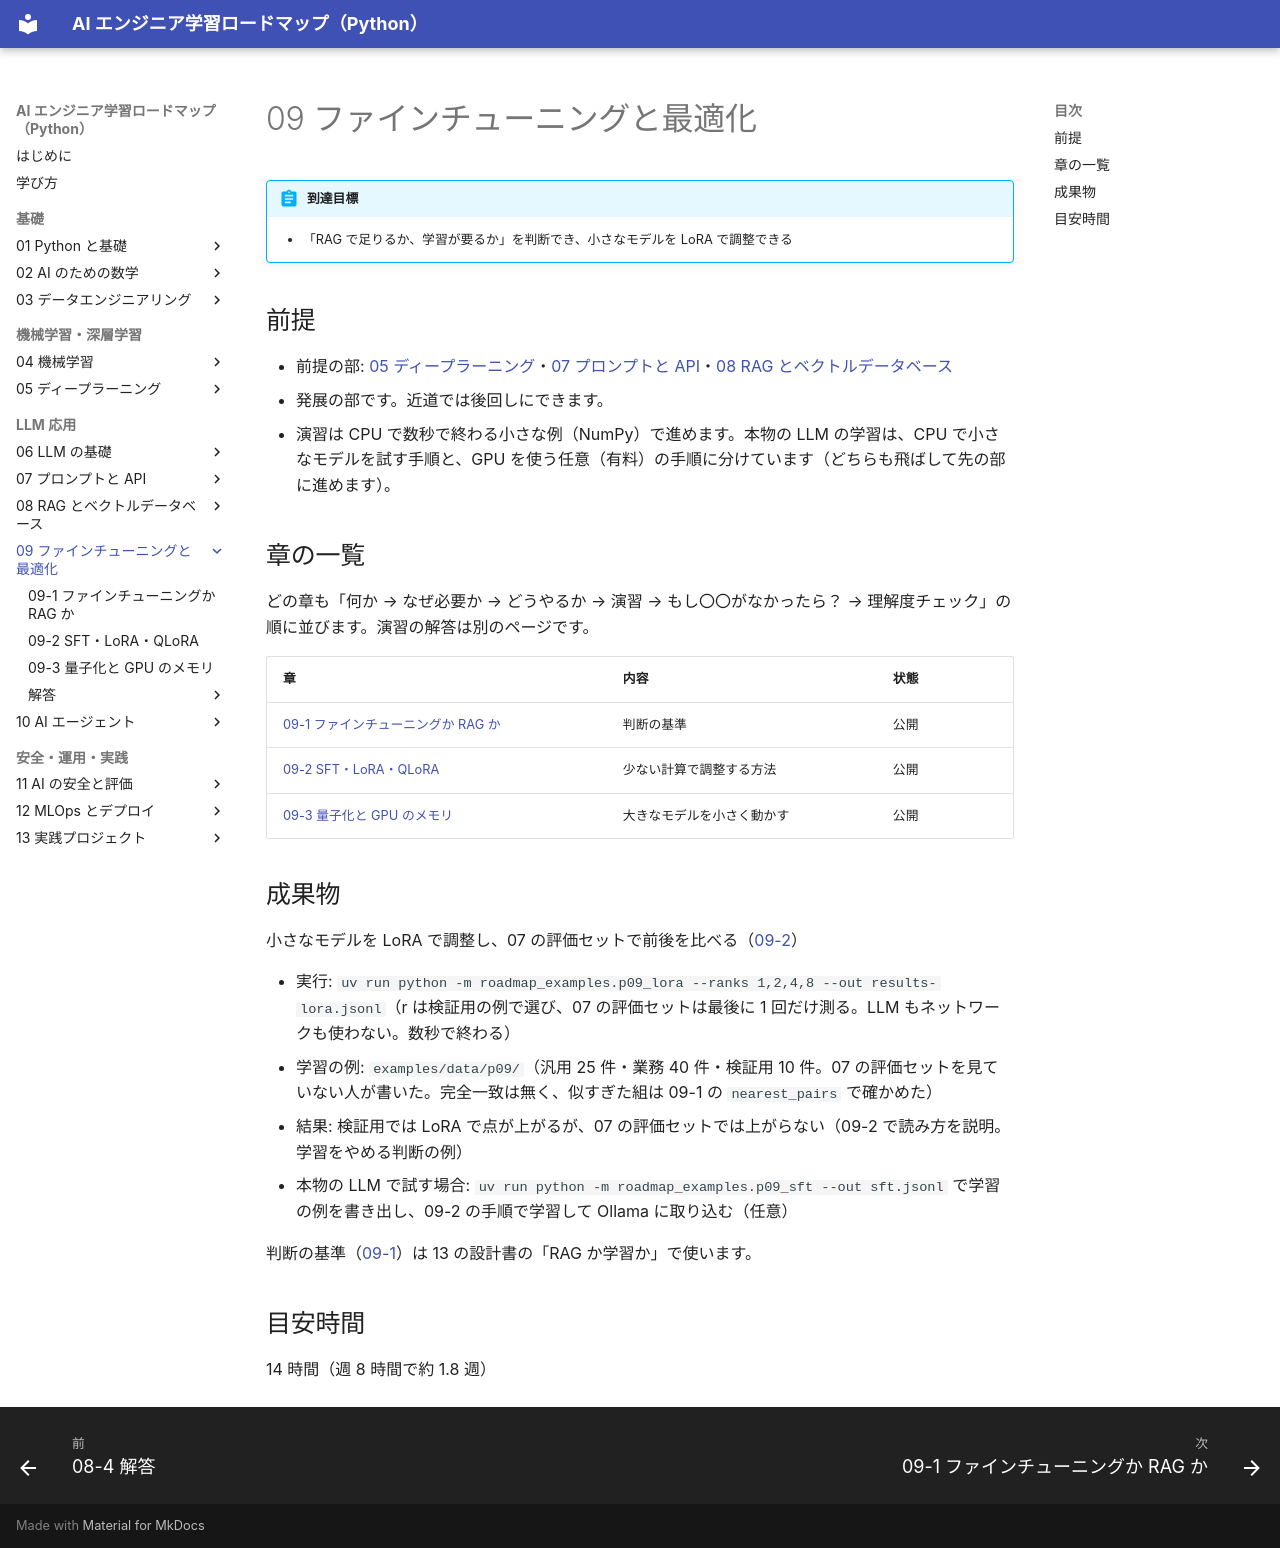

repository: shoyo-maya-bot/ai-engineer-roadmap · page: 09-finetuning/index.html · generator: mkdocs

# 09 ファインチューニングと最適化

!!! abstract "到達目標"
    - 「RAG で足りるか、学習が要るか」を判断でき、小さなモデルを LoRA で調整できる

## 前提

- 前提の部: [05 ディープラーニング](../05-deep-learning/index.md)・[07 プロンプトと API](../07-prompt-api/index.md)・[08 RAG とベクトルデータベース](../08-rag/index.md)
- 発展の部です。近道では後回しにできます。
- 演習は CPU で数秒で終わる小さな例（NumPy）で進めます。本物の LLM の学習は、CPU で小さなモデルを試す手順と、GPU を使う任意（有料）の手順に分けています（どちらも飛ばして先の部に進めます）。

## 章の一覧

どの章も「何か → なぜ必要か → どうやるか → 演習 → もし〇〇がなかったら？ → 理解度チェック」の順に並びます。演習の解答は別のページです。

| 章 | 内容 | 状態 |
|---|---|---|
| [09-1 ファインチューニングか RAG か](09-1-finetune-or-rag.md) | 判断の基準 | 公開 |
| [09-2 SFT・LoRA・QLoRA](09-2-sft-lora-qlora.md) | 少ない計算で調整する方法 | 公開 |
| [09-3 量子化と GPU のメモリ](09-3-quantization-memory.md) | 大きなモデルを小さく動かす | 公開 |

## 成果物

小さなモデルを LoRA で調整し、07 の評価セットで前後を比べる（[09-2](09-2-sft-lora-qlora.md)）

- 実行: `uv run python -m roadmap_examples.p09_lora --ranks 1,2,4,8 --out results-lora.jsonl`（r は検証用の例で選び、07 の評価セットは最後に 1 回だけ測る。LLM もネットワークも使わない。数秒で終わる）
- 学習の例: `examples/data/p09/`（汎用 25 件・業務 40 件・検証用 10 件。07 の評価セットを見ていない人が書いた。完全一致は無く、似すぎた組は 09-1 の `nearest_pairs` で確かめた）
- 結果: 検証用では LoRA で点が上がるが、07 の評価セットでは上がらない（09-2 で読み方を説明。学習をやめる判断の例）
- 本物の LLM で試す場合: `uv run python -m roadmap_examples.p09_sft --out sft.jsonl` で学習の例を書き出し、09-2 の手順で学習して Ollama に取り込む（任意）

判断の基準（[09-1](09-1-finetune-or-rag.md)）は 13 の設計書の「RAG か学習か」で使います。

## 目安時間

14 時間（週 8 時間で約 1.8 週）
